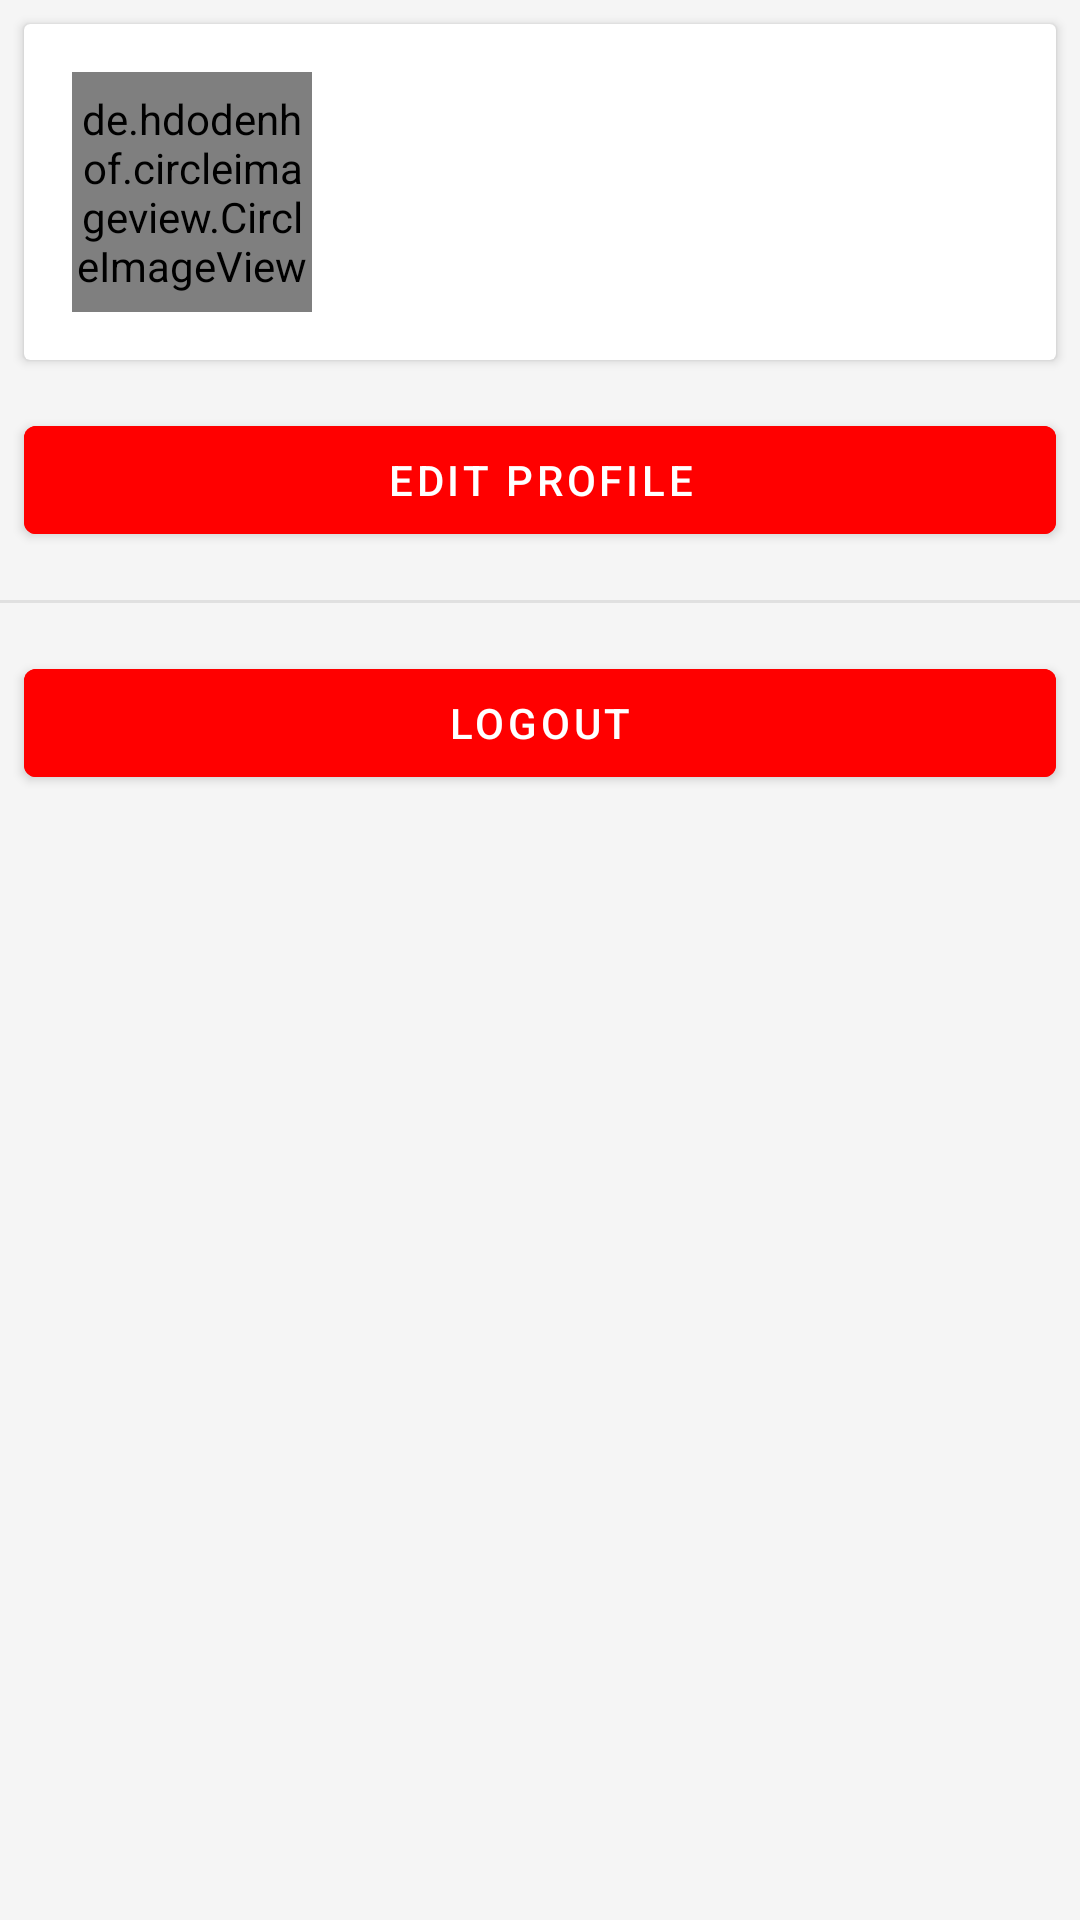

Produce the Android XML layout that renders to this screen, including the resource entries it uses.
<!-- AndroidManifest.xml: application theme Theme.BitMessenger -->
<!-- res/layout/fragment_settings.xml -->
<?xml version="1.0" encoding="utf-8"?>
<LinearLayout xmlns:android="http://schemas.android.com/apk/res/android"
    android:layout_width="match_parent"
    android:layout_height="match_parent"
    android:orientation="vertical">

    <androidx.cardview.widget.CardView
        android:id="@+id/profile_section"
        android:layout_width="match_parent"
        android:layout_height="wrap_content"
        android:layout_margin="8dp">

        <LinearLayout
            android:layout_width="match_parent"
            android:layout_height="wrap_content"
            android:orientation="horizontal"
            android:padding="16dp">

            <de.hdodenhof.circleimageview.CircleImageView
                android:id="@+id/profile_image"
                android:layout_width="80dp"
                android:layout_height="80dp"
                android:src="@drawable/default_profile" />

            <LinearLayout
                android:layout_width="0dp"
                android:layout_height="wrap_content"
                android:layout_weight="1"
                android:layout_marginStart="16dp"
                android:layout_gravity="center_vertical"
                android:orientation="vertical">

                <TextView
                    android:id="@+id/profile_name"
                    android:layout_width="wrap_content"
                    android:layout_height="wrap_content"
                    android:textSize="20sp"
                    android:textStyle="bold"
                    android:textColor="#000000" />

                <TextView
                    android:id="@+id/profile_status"
                    android:layout_width="wrap_content"
                    android:layout_height="wrap_content"
                    android:layout_marginTop="4dp"
                    android:textSize="14sp"
                    android:textColor="#666666" />

            </LinearLayout>

        </LinearLayout>

    </androidx.cardview.widget.CardView>

    <Button
        android:id="@+id/edit_profile_button"
        android:layout_width="match_parent"
        android:layout_height="wrap_content"
        android:layout_margin="8dp"
        android:text="Edit Profile"
        android:textColor="#FFFFFF"
        android:backgroundTint="#FF0000" />

    <View
        android:layout_width="match_parent"
        android:layout_height="1dp"
        android:background="#E0E0E0"
        android:layout_marginVertical="8dp" />

    <Button
        android:id="@+id/logout_button"
        android:layout_width="match_parent"
        android:layout_height="wrap_content"
        android:layout_margin="8dp"
        android:text="Logout"
        android:textColor="#FFFFFF"
        android:backgroundTint="#FF0000" />

</LinearLayout>
<!-- resources referenced by this layout -->
<resources>
  <!-- drawable default_profile (drawable) -->
  <?xml version="1.0" encoding="utf-8"?>
  <layer-list xmlns:android="http://schemas.android.com/apk/res/android">
      <item>
          <shape android:shape="oval">
              <solid android:color="#E0E0E0"/>
          </shape>
      </item>
      <item
          android:top="12dp"
          android:right="12dp"
          android:bottom="12dp"
          android:left="12dp">
          <vector
              android:width="24dp"
              android:height="24dp"
              android:viewportWidth="24"
              android:viewportHeight="24">
              <path
                  android:fillColor="#757575"
                  android:pathData="M12,12c2.21,0 4,-1.79 4,-4s-1.79,-4 -4,-4 -4,1.79 -4,4 1.79,4 4,4zM12,14c-2.67,0 -8,1.34 -8,4v2h16v-2c0,-2.66 -5.33,-4 -8,-4z"/>
          </vector>
      </item>
  </layer-list>
  <style name="Theme.BitMessenger" parent="Theme.MaterialComponents.Light.NoActionBar">
          
          <item name="colorPrimary">@color/primary_500</item>
          <item name="colorPrimaryVariant">@color/primary_700</item>
          <item name="colorOnPrimary">@color/white</item>
          
          
          <item name="colorSecondary">@color/accent_200</item>
          <item name="colorSecondaryVariant">@color/accent_700</item>
          <item name="colorOnSecondary">@color/black</item>
          
          
          <item name="android:statusBarColor">?attr/colorPrimaryVariant</item>
          <item name="android:windowBackground">@color/light_gray</item>
          <item name="android:windowAnimationStyle">@null</item>
          <item name="android:windowDisablePreview">true</item>
      </style>
  <color name="primary_500">#2196F3</color>
  <color name="primary_700">#1976D2</color>
  <color name="white">#FFFFFFFF</color>
  <color name="accent_200">#81D4FA</color>
  <color name="accent_700">#0288D1</color>
  <color name="black">#FF000000</color>
  <color name="light_gray">#F5F5F5</color>
</resources>
